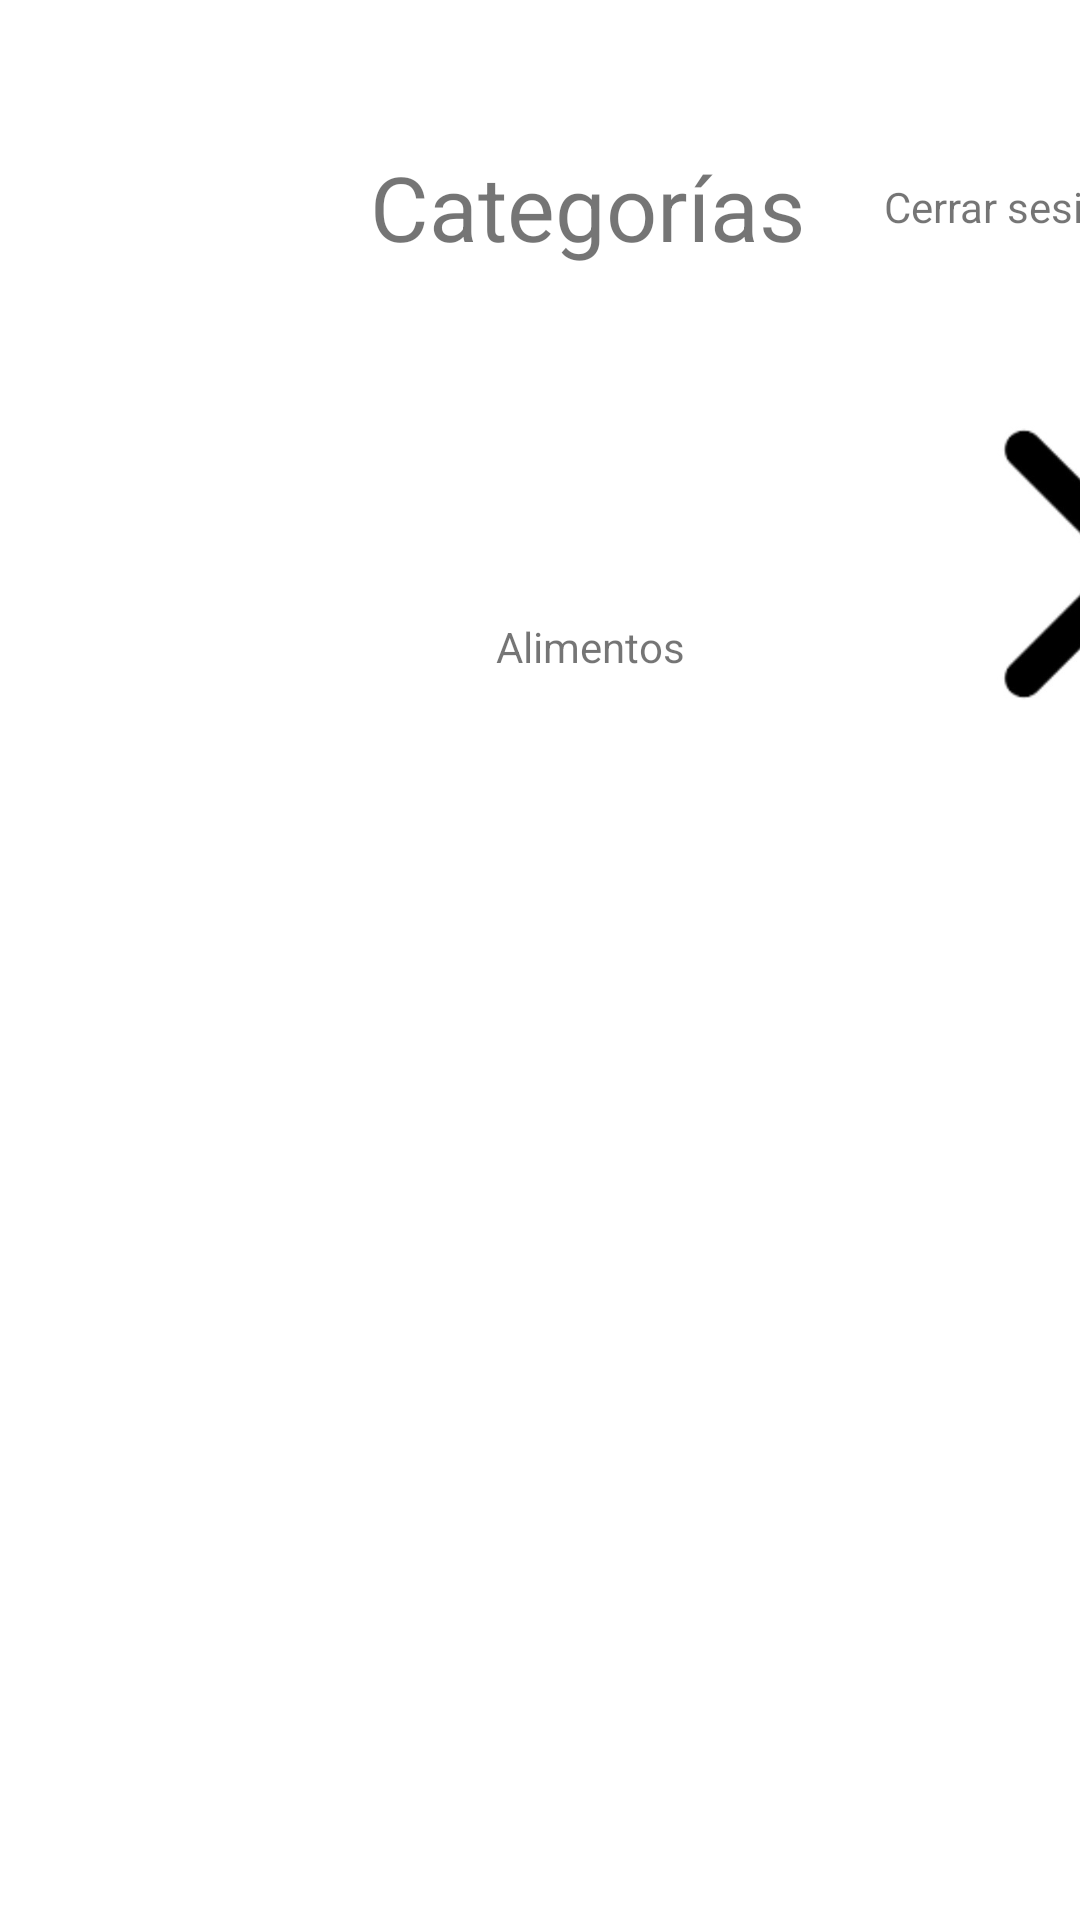

Android layout source for this screen:
<!-- AndroidManifest.xml: application theme Theme.ContactApp3 -->
<!-- res/layout/activity_categorias.xml -->
<?xml version="1.0" encoding="utf-8"?>

<androidx.constraintlayout.widget.ConstraintLayout xmlns:android="http://schemas.android.com/apk/res/android"
    xmlns:app="http://schemas.android.com/apk/res-auto"
    xmlns:tools="http://schemas.android.com/tools"
    android:layout_width="match_parent"
    android:layout_height="match_parent"
    tools:context=".categorias">

    <FrameLayout
        android:layout_width="394dp"
        android:layout_height="155dp"
        app:layout_constraintStart_toStartOf="parent"
        app:layout_constraintTop_toBottomOf="@+id/frameLayout">

        <TextView
            android:id="@+id/txt_cosmeticos"
            android:layout_width="wrap_content"
            android:layout_height="wrap_content"
            android:layout_gravity="center"
            android:text="@string/alimentos" />

        <ImageView
            android:id="@+id/imageView2"
            android:layout_width="107dp"
            android:layout_height="83dp"
            android:background="@drawable/food"
            android:contentDescription="@string/avatar"
            app:srcCompat="@drawable/food" />

        <ImageView
            android:id="@+id/chv"
            android:layout_width="72dp"
            android:layout_height="100dp"
            android:layout_gravity="end"
            android:background="@drawable/chevron"
            android:contentDescription="@string/avatar"
            android:onClick="irADetalleAlimentos"
            app:srcCompat="@drawable/chevron" />

    </FrameLayout>

    <FrameLayout
        android:id="@+id/frameLayout"
        android:layout_width="392dp"
        android:layout_height="138dp"
        tools:layout_editor_absoluteX="0dp"
        tools:layout_editor_absoluteY="0dp">

        <ImageView
            android:id="@+id/imageView"
            android:layout_width="58dp"
            android:layout_height="58dp"
            android:layout_gravity="end"
            android:background="@drawable/avataar"
            android:contentDescription="@string/avatar"
            app:srcCompat="@drawable/avataar" />

        <TextView
            android:id="@+id/textView"
            android:layout_width="wrap_content"
            android:layout_height="wrap_content"
            android:layout_gravity="center_vertical|end"
            android:onClick="cerrarSesion"
            android:text="@string/cerrarsesion"
            android:translationX="-15sp" />

        <TextView
            android:id="@+id/txt_alimentos1"
            android:layout_width="wrap_content"
            android:layout_height="wrap_content"
            android:layout_gravity="center"
            android:text="@string/categorias"
            android:textSize="30sp" />

    </FrameLayout>
</androidx.constraintlayout.widget.ConstraintLayout>
<!-- resources referenced by this layout -->
<resources>
  <!-- drawable chevron: jpg bitmap (drawable-v24, 7229 bytes) -->
  <!-- drawable food: jpg bitmap (mipmap-anydpi-v26, 11014 bytes) -->
  <string name="alimentos">Alimentos</string>
  <string name="avatar">Avatar</string>
  <string name="categorias">Categorías</string>
  <string name="cerrarsesion">Cerrar sesión</string>
  <style name="Theme.ContactApp3" parent="Theme.MaterialComponents.DayNight.DarkActionBar">
          
          <item name="colorPrimary">@color/purple_500</item>
          <item name="colorPrimaryVariant">@color/purple_700</item>
          <item name="colorOnPrimary">@color/white</item>
          
          <item name="colorSecondary">@color/teal_200</item>
          <item name="colorSecondaryVariant">@color/teal_700</item>
          <item name="colorOnSecondary">@color/black</item>
          
          <item name="android:statusBarColor" tools:targetApi="l">?attr/colorPrimaryVariant</item>
          
      </style>
  <!-- not gathered from this repository: default colours our renderer supplied (Android Studio template values) -->
  <color name="purple_500">#FF6200EE</color>
  <color name="purple_700">#FF3700B3</color>
  <color name="teal_200">#FF03DAC5</color>
  <color name="teal_700">#FF018786</color>
  <color name="black">#FF000000</color>
  <color name="white">#FFFFFFFF</color>
</resources>
